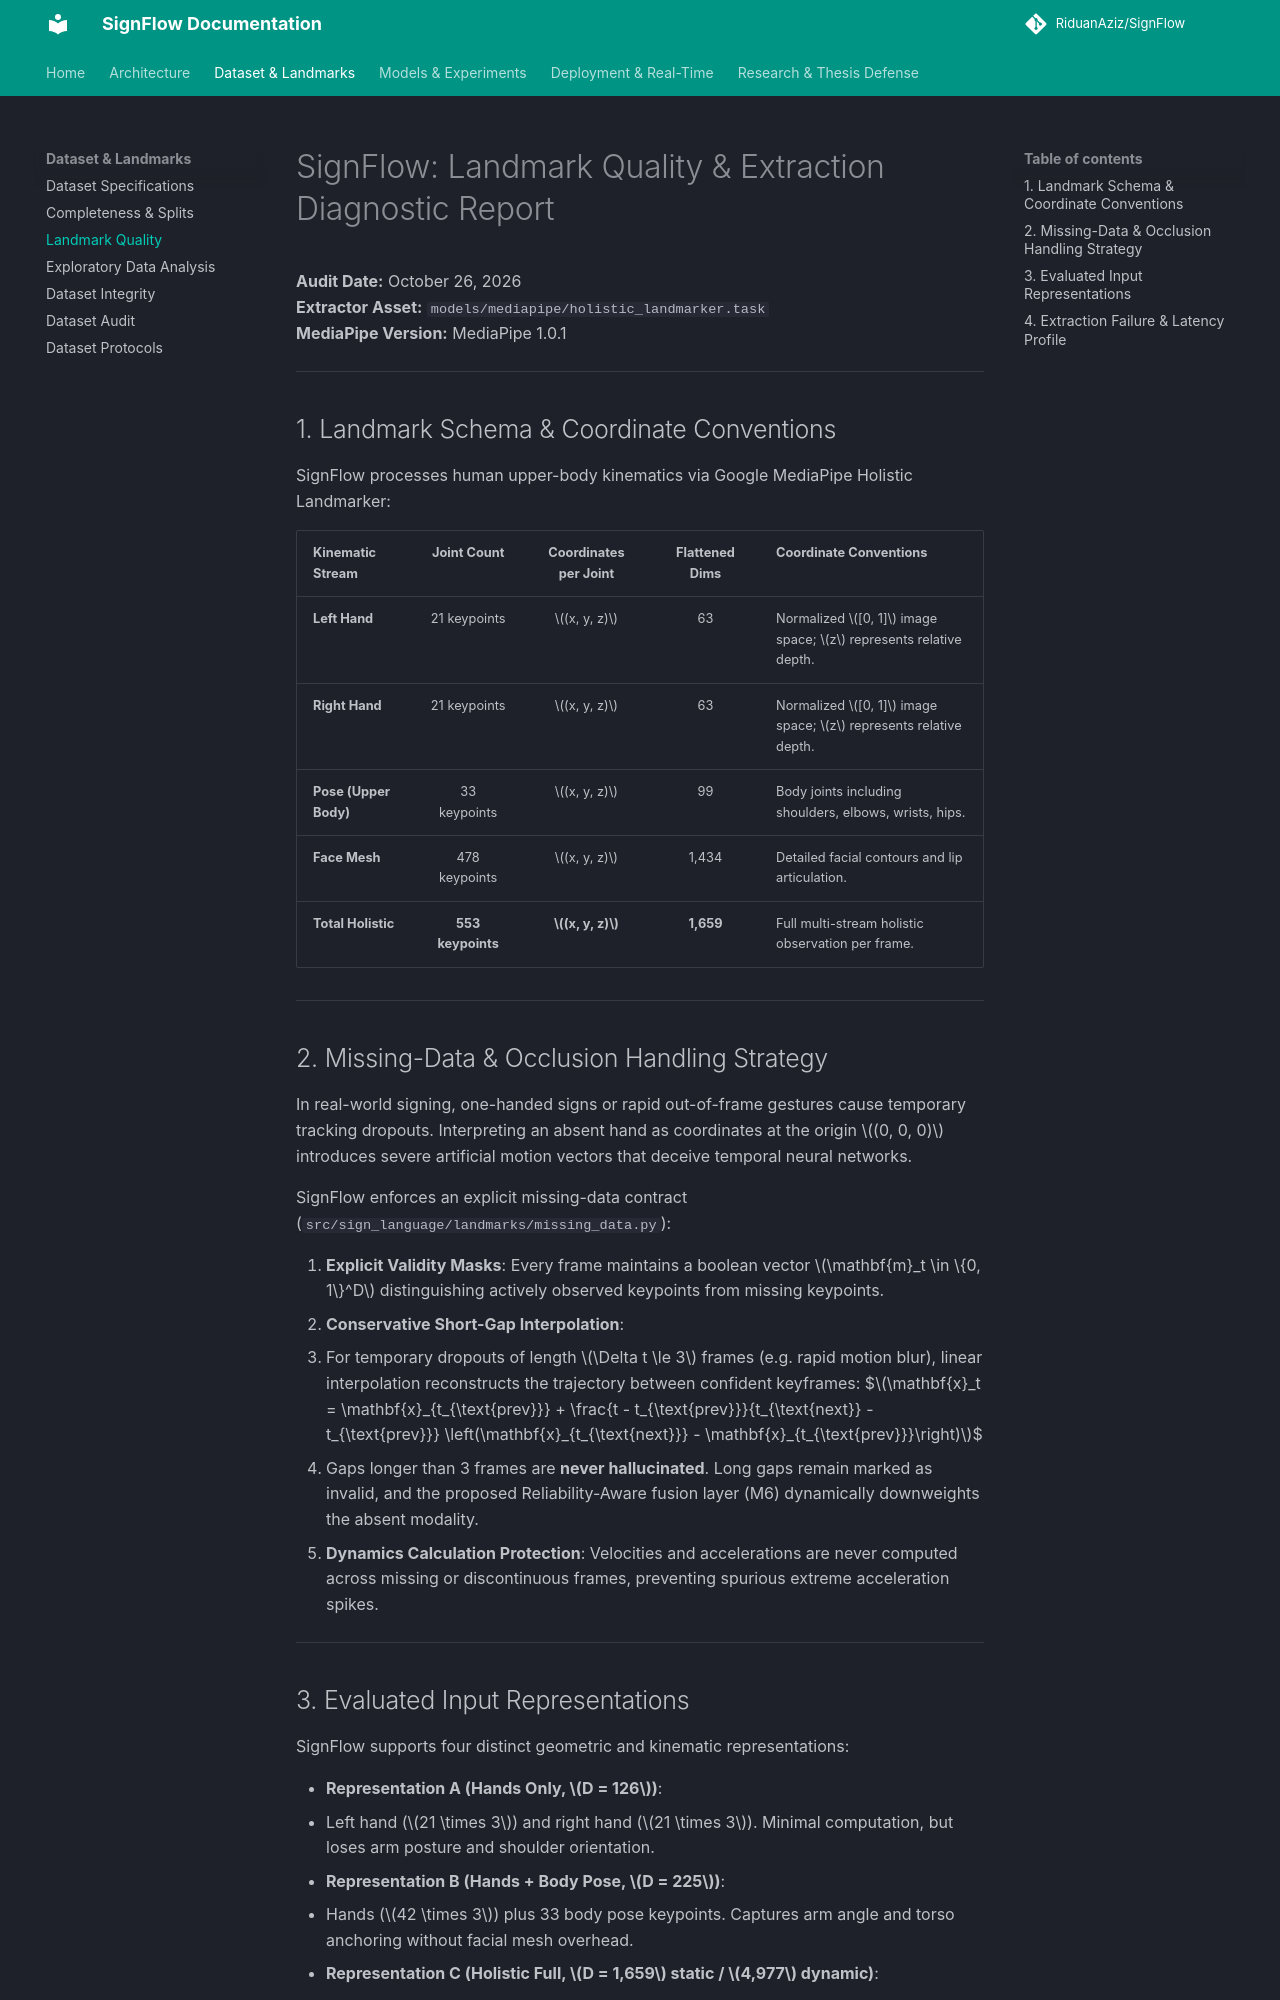

repository: RiduanAziz/Robust-Real-Time-Dynamic-Word-Level-American-Sign-Language-Recognition · page: LANDMARK_QUALITY_REPORT/index.html · generator: mkdocs

# SignFlow: Landmark Quality & Extraction Diagnostic Report

**Audit Date:** October 26, 2026  
**Extractor Asset:** `models/mediapipe/holistic_landmarker.task`  
**MediaPipe Version:** MediaPipe 1.0.1  

---

## 1. Landmark Schema & Coordinate Conventions

SignFlow processes human upper-body kinematics via Google MediaPipe Holistic Landmarker:

| Kinematic Stream | Joint Count | Coordinates per Joint | Flattened Dims | Coordinate Conventions |
| :--- | :---: | :---: | :---: | :--- |
| **Left Hand** | 21 keypoints | $(x, y, z)$ | 63 | Normalized $[0, 1]$ image space; $z$ represents relative depth. |
| **Right Hand** | 21 keypoints | $(x, y, z)$ | 63 | Normalized $[0, 1]$ image space; $z$ represents relative depth. |
| **Pose (Upper Body)** | 33 keypoints | $(x, y, z)$ | 99 | Body joints including shoulders, elbows, wrists, hips. |
| **Face Mesh** | 478 keypoints | $(x, y, z)$ | 1,434 | Detailed facial contours and lip articulation. |
| **Total Holistic** | **553 keypoints** | **$(x, y, z)$** | **1,659** | Full multi-stream holistic observation per frame. |

---

## 2. Missing-Data & Occlusion Handling Strategy

In real-world signing, one-handed signs or rapid out-of-frame gestures cause temporary tracking dropouts. Interpreting an absent hand as coordinates at the origin $(0, 0, 0)$ introduces severe artificial motion vectors that deceive temporal neural networks.

SignFlow enforces an explicit missing-data contract (`src/sign_language/landmarks/missing_data.py`):

1. **Explicit Validity Masks**:
   Every frame maintains a boolean vector $\mathbf{m}_t \in \{0, 1\}^D$ distinguishing actively observed keypoints from missing keypoints.
2. **Conservative Short-Gap Interpolation**:
   - For temporary dropouts of length $\Delta t \le 3$ frames (e.g. rapid motion blur), linear interpolation reconstructs the trajectory between confident keyframes:
     $$\mathbf{x}_t = \mathbf{x}_{t_{\text{prev}}} + \frac{t - t_{\text{prev}}}{t_{\text{next}} - t_{\text{prev}}} \left(\mathbf{x}_{t_{\text{next}}} - \mathbf{x}_{t_{\text{prev}}}\right)$$
   - Gaps longer than 3 frames are **never hallucinated**. Long gaps remain marked as invalid, and the proposed Reliability-Aware fusion layer (M6) dynamically downweights the absent modality.
3. **Dynamics Calculation Protection**:
   Velocities and accelerations are never computed across missing or discontinuous frames, preventing spurious extreme acceleration spikes.

---
